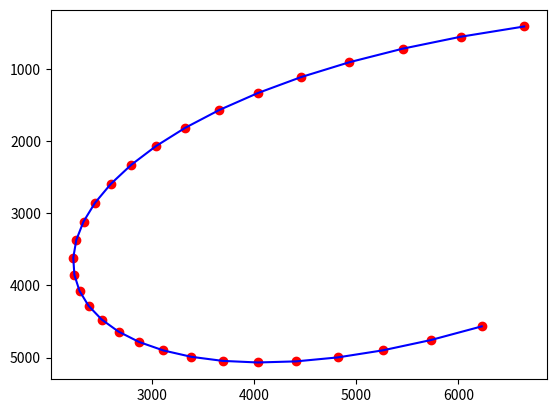

Generate this figure with matplotlib:
"""
Plots points generated from Arduino code.
"""

from matplotlib import pyplot as plt

points = [(16.00, 1.00),
          (14.51, 1.34),
          (13.14, 1.74),
          (11.88, 2.19),
          (10.75, 2.69),
          (9.72, 3.22),
          (8.81, 3.79),
          (8.01, 4.38),
          (7.32, 4.99),
          (6.74, 5.62),
          (6.26, 6.25),
          (5.89, 6.88),
          (5.62, 7.51),
          (5.45, 8.12),
          (5.37, 8.71),
          (5.40, 9.28),
          (5.52, 9.82),
          (5.74, 10.32),
          (6.04, 10.77),
          (6.44, 11.17),
          (6.93, 11.52),
          (7.50, 11.80),
          (8.16, 12.01),
          (8.90, 12.15),
          (9.72, 12.20),
          (10.62, 12.17),
          (11.60, 12.03),
          (12.66, 11.80),
          (13.79, 11.46),
          (15.00, 11.00),
          ]

points2 = [(6644.52, 415.28),
           (6025.18, 557.05),
           (5455.49, 722.83),
           (4934.74, 909.96),
           (4462.21, 1115.79),
           (4037.19, 1337.66),
           (3658.96, 1572.91),
           (3326.80, 1818.89),
           (3040.01, 2072.94),
           (2797.86, 2332.40),
           (2599.65, 2594.63),
           (2444.65, 2856.95),
           (2332.15, 3116.72),
           (2261.43, 3371.28),
           (2231.79, 3617.97),
           (2242.50, 3854.14),
           (2292.85, 4077.14),
           (2382.12, 4284.29),
           (2509.61, 4472.96),
           (2674.59, 4640.47),
           (2876.34, 4784.18),
           (3114.17, 4901.44),
           (3387.34, 4989.57),
           (3695.14, 5045.93),
           (4036.87, 5067.86),
           (4411.79, 5052.71),
           (4819.21, 4997.81),
           (5258.40, 4900.52),
           (5728.65, 4758.17),
           (6229.24, 4568.11),
           ]


x, y = zip(*points2)
plt.scatter(x, y, color="red")
plt.plot(x, y, color="blue")
#plt.xlim(0, 17)
#plt.ylim(0, 17)
plt.gca().invert_yaxis()
plt.show()
